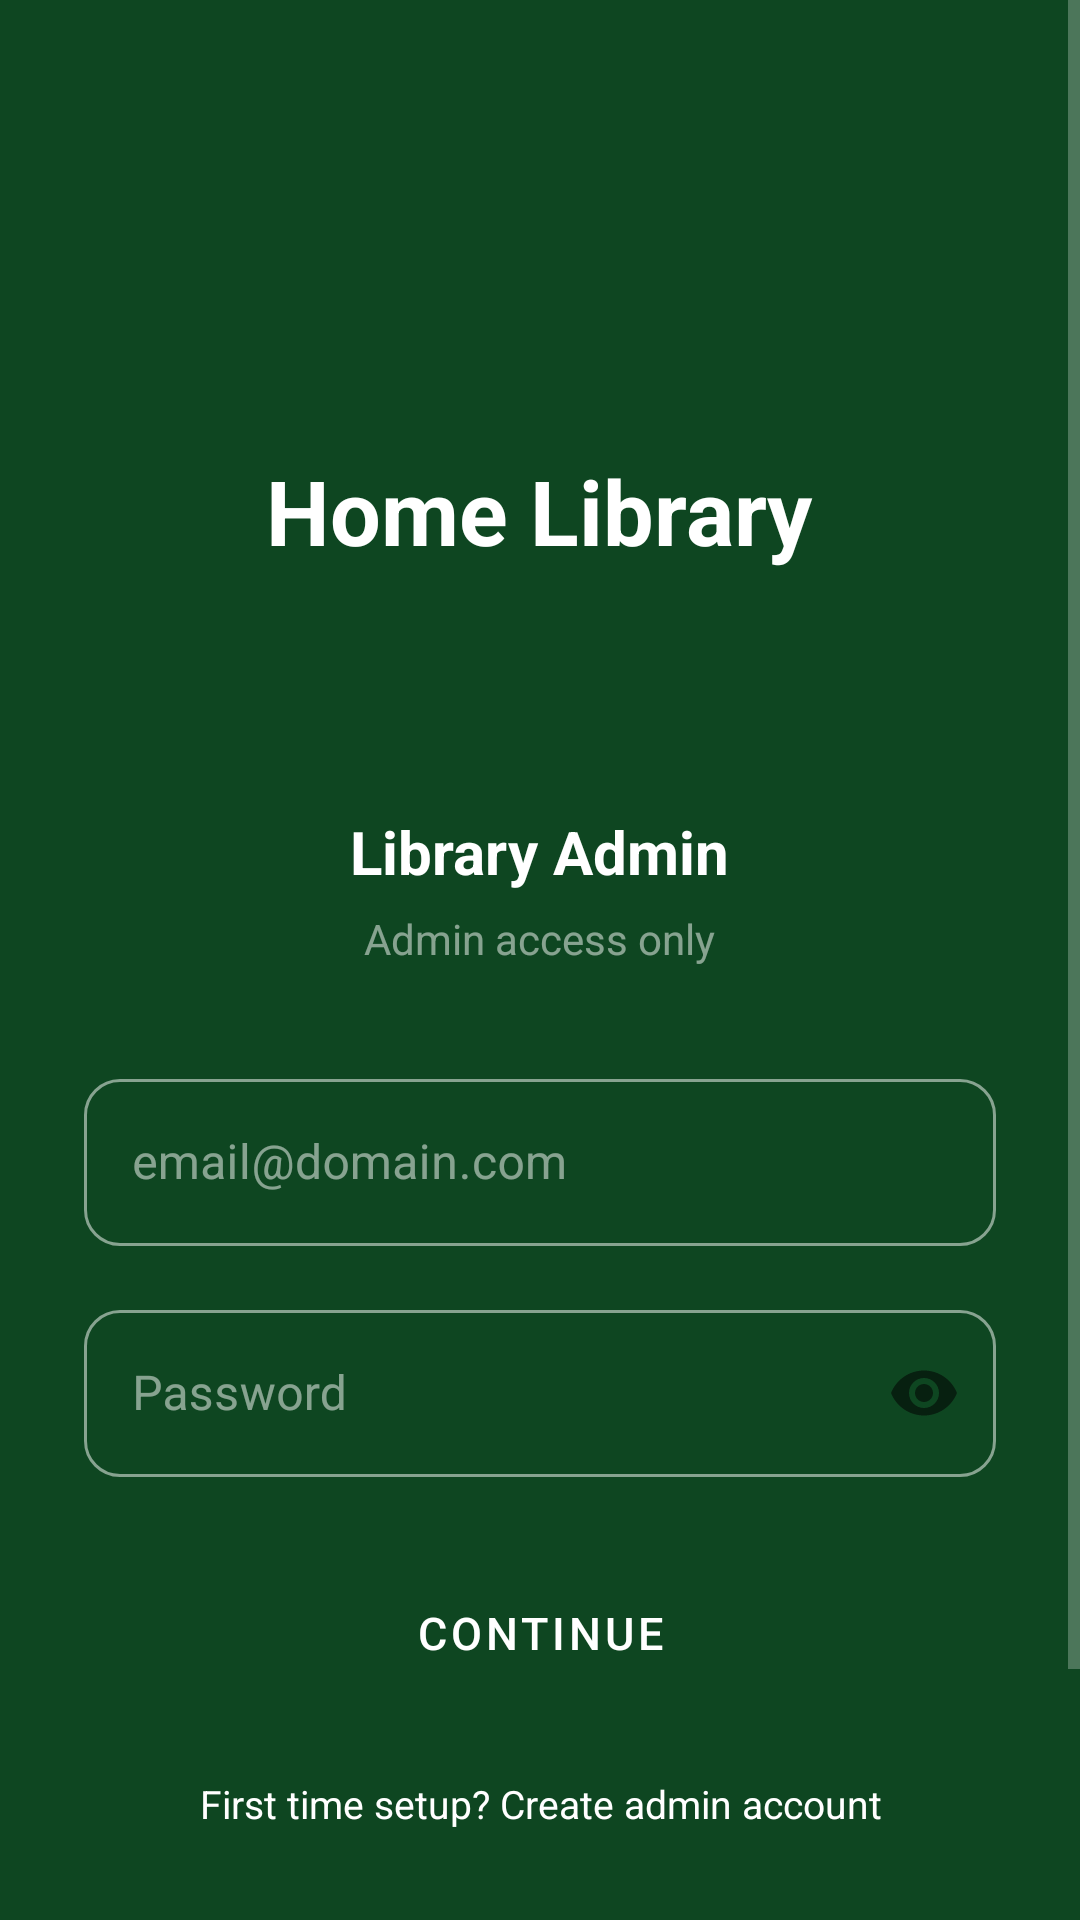

Android layout source for this screen:
<!-- AndroidManifest.xml: activity theme Theme.HomeLibraryAdmin -->
<!-- res/layout/activity_login.xml -->
<?xml version="1.0" encoding="utf-8"?>
<ScrollView xmlns:android="http://schemas.android.com/apk/res/android"
    xmlns:app="http://schemas.android.com/apk/res-auto"
    android:layout_width="match_parent"
    android:layout_height="match_parent"
    android:background="@color/dark_green"
    android:fillViewport="true">

    <LinearLayout
        android:layout_width="match_parent"
        android:layout_height="wrap_content"
        android:orientation="vertical"
        android:gravity="center_horizontal"
        android:paddingStart="28dp"
        android:paddingEnd="28dp"
        android:paddingTop="100dp"
        android:paddingBottom="60dp">

        
        <TextView
            android:layout_width="wrap_content"
            android:layout_height="wrap_content"
            android:text="Home Library"
            android:textSize="@dimen/text_title"
            android:textStyle="bold"
            android:textColor="@color/white"
            android:layout_marginTop="@dimen/header_top_padding"
            android:layout_marginBottom="80dp"/>

        
        <TextView
            android:layout_width="wrap_content"
            android:layout_height="wrap_content"
            android:text="@string/title_admin_login"
            android:textSize="@dimen/text_large"
            android:textStyle="bold"
            android:textColor="@color/white"
            android:gravity="center"
            android:layout_marginBottom="6dp"/>

        <TextView
            android:layout_width="wrap_content"
            android:layout_height="wrap_content"
            android:text="@string/subtitle_admin_login"
            android:textSize="@dimen/text_body"
            android:textColor="@color/hint_white"
            android:gravity="center"
            android:layout_marginBottom="32dp"/>

        
        <LinearLayout
            android:id="@+id/llFormFields"
            android:layout_width="match_parent"
            android:layout_height="wrap_content"
            android:orientation="vertical">

            <com.google.android.material.textfield.TextInputLayout
                android:layout_width="match_parent"
                android:layout_height="wrap_content"
                android:hint="@string/hint_email"
                style="@style/Widget.HomeLibrary.TextInput"
                android:layout_marginBottom="16dp">

                <com.google.android.material.textfield.TextInputEditText
                    android:id="@+id/etEmail"
                    android:layout_width="match_parent"
                    android:layout_height="wrap_content"
                    android:inputType="textEmailAddress"
                    android:textColor="@color/white"
                    android:imeOptions="actionNext"/>

            </com.google.android.material.textfield.TextInputLayout>

            <com.google.android.material.textfield.TextInputLayout
                android:layout_width="match_parent"
                android:layout_height="wrap_content"
                android:hint="@string/label_password"
                style="@style/Widget.HomeLibrary.TextInput"
                app:passwordToggleEnabled="true"
                android:layout_marginBottom="24dp">

                <com.google.android.material.textfield.TextInputEditText
                    android:id="@+id/etPassword"
                    android:layout_width="match_parent"
                    android:layout_height="wrap_content"
                    android:inputType="textPassword"
                    android:textColor="@color/white"
                    android:imeOptions="actionDone"/>

            </com.google.android.material.textfield.TextInputLayout>

            
            <ProgressBar
                android:id="@+id/progressBar"
                android:layout_width="wrap_content"
                android:layout_height="wrap_content"
                android:layout_gravity="center"
                android:visibility="gone"
                android:layout_marginBottom="12dp"/>

            <Button
                android:id="@+id/btnLogin"
                android:layout_width="match_parent"
                android:layout_height="56dp"
                android:text="@string/btn_continue"
                style="@style/Widget.HomeLibrary.Button.Black"/>

        </LinearLayout>

        
        <TextView
            android:id="@+id/tvSetupAdmin"
            android:layout_width="wrap_content"
            android:layout_height="wrap_content"
            android:text="@string/link_setup_admin"
            android:textColor="@color/white"
            android:textSize="13sp"
            android:gravity="center"
            android:padding="12dp"
            android:layout_marginTop="8dp"
            android:clickable="true"
            android:focusable="true"
            android:background="?attr/selectableItemBackgroundBorderless"/>

        
        <TextView
            android:layout_width="wrap_content"
            android:layout_height="wrap_content"
            android:text="@string/text_terms"
            android:textSize="@dimen/text_small"
            android:textColor="@color/hint_white"
            android:gravity="center"
            android:layout_marginTop="24dp"/>

    </LinearLayout>
</ScrollView>
<!-- resources referenced by this layout -->
<resources>
  <color name="dark_green">#0E4621</color>
  <color name="hint_white">#80FFFFFF</color>
  <color name="white">#FFFFFF</color>
  <dimen name="header_top_padding">50dp</dimen>
  <dimen name="text_body">14sp</dimen>
  <dimen name="text_large">20sp</dimen>
  <dimen name="text_small">12sp</dimen>
  <dimen name="text_title">30sp</dimen>
  <string name="btn_continue">Continue</string>
  <string name="hint_email">email@domain.com</string>
  <string name="label_password">Password</string>
  <string name="link_setup_admin">First time setup? Create admin account</string>
  <string name="subtitle_admin_login">Admin access only</string>
  <string name="text_terms">By clicking continue, you agree to our <b>Terms of Service</b> and <b>Privacy Policy</b></string>
  <string name="title_admin_login">Library Admin</string>
  <style name="Widget.HomeLibrary.Button.Black" parent="Widget.MaterialComponents.Button">
          <item name="backgroundTint">@color/black</item>
          <item name="android:textColor">@color/white</item>
          <item name="android:textSize">15sp</item>
          <item name="cornerRadius">24dp</item>
          <item name="android:paddingTop">4dp</item>
          <item name="android:paddingBottom">4dp</item>
      </style>
  <style name="Widget.HomeLibrary.TextInput" parent="Widget.MaterialComponents.TextInputLayout.OutlinedBox">
          <item name="boxStrokeColor">@color/text_input_stroke_color</item>
          <item name="hintTextColor">@color/hint_white</item>
          <item name="android:textColorHint">@color/hint_white</item>
          <item name="boxCornerRadiusTopStart">12dp</item>
          <item name="boxCornerRadiusTopEnd">12dp</item>
          <item name="boxCornerRadiusBottomStart">12dp</item>
          <item name="boxCornerRadiusBottomEnd">12dp</item>
      </style>
  <style name="Theme.HomeLibraryAdmin" parent="Theme.MaterialComponents.DayNight.NoActionBar">
          <item name="colorPrimary">@color/dark_green</item>
          <item name="colorPrimaryVariant">@color/card_green</item>
          <item name="colorOnPrimary">@color/white</item>
          <item name="colorSurface">@color/card_green</item>
          <item name="colorOnSurface">@color/white</item>
          <item name="android:windowBackground">@color/dark_green</item>
          <item name="android:statusBarColor">@color/dark_green</item>
          <item name="android:navigationBarColor">@color/dark_green</item>
          <item name="android:textColorPrimary">@color/white</item>
          <item name="android:textColorSecondary">@color/hint_white</item>
      </style>
  <color name="black">#000000</color>
  <color name="card_green">#2D6A2D</color>
</resources>
